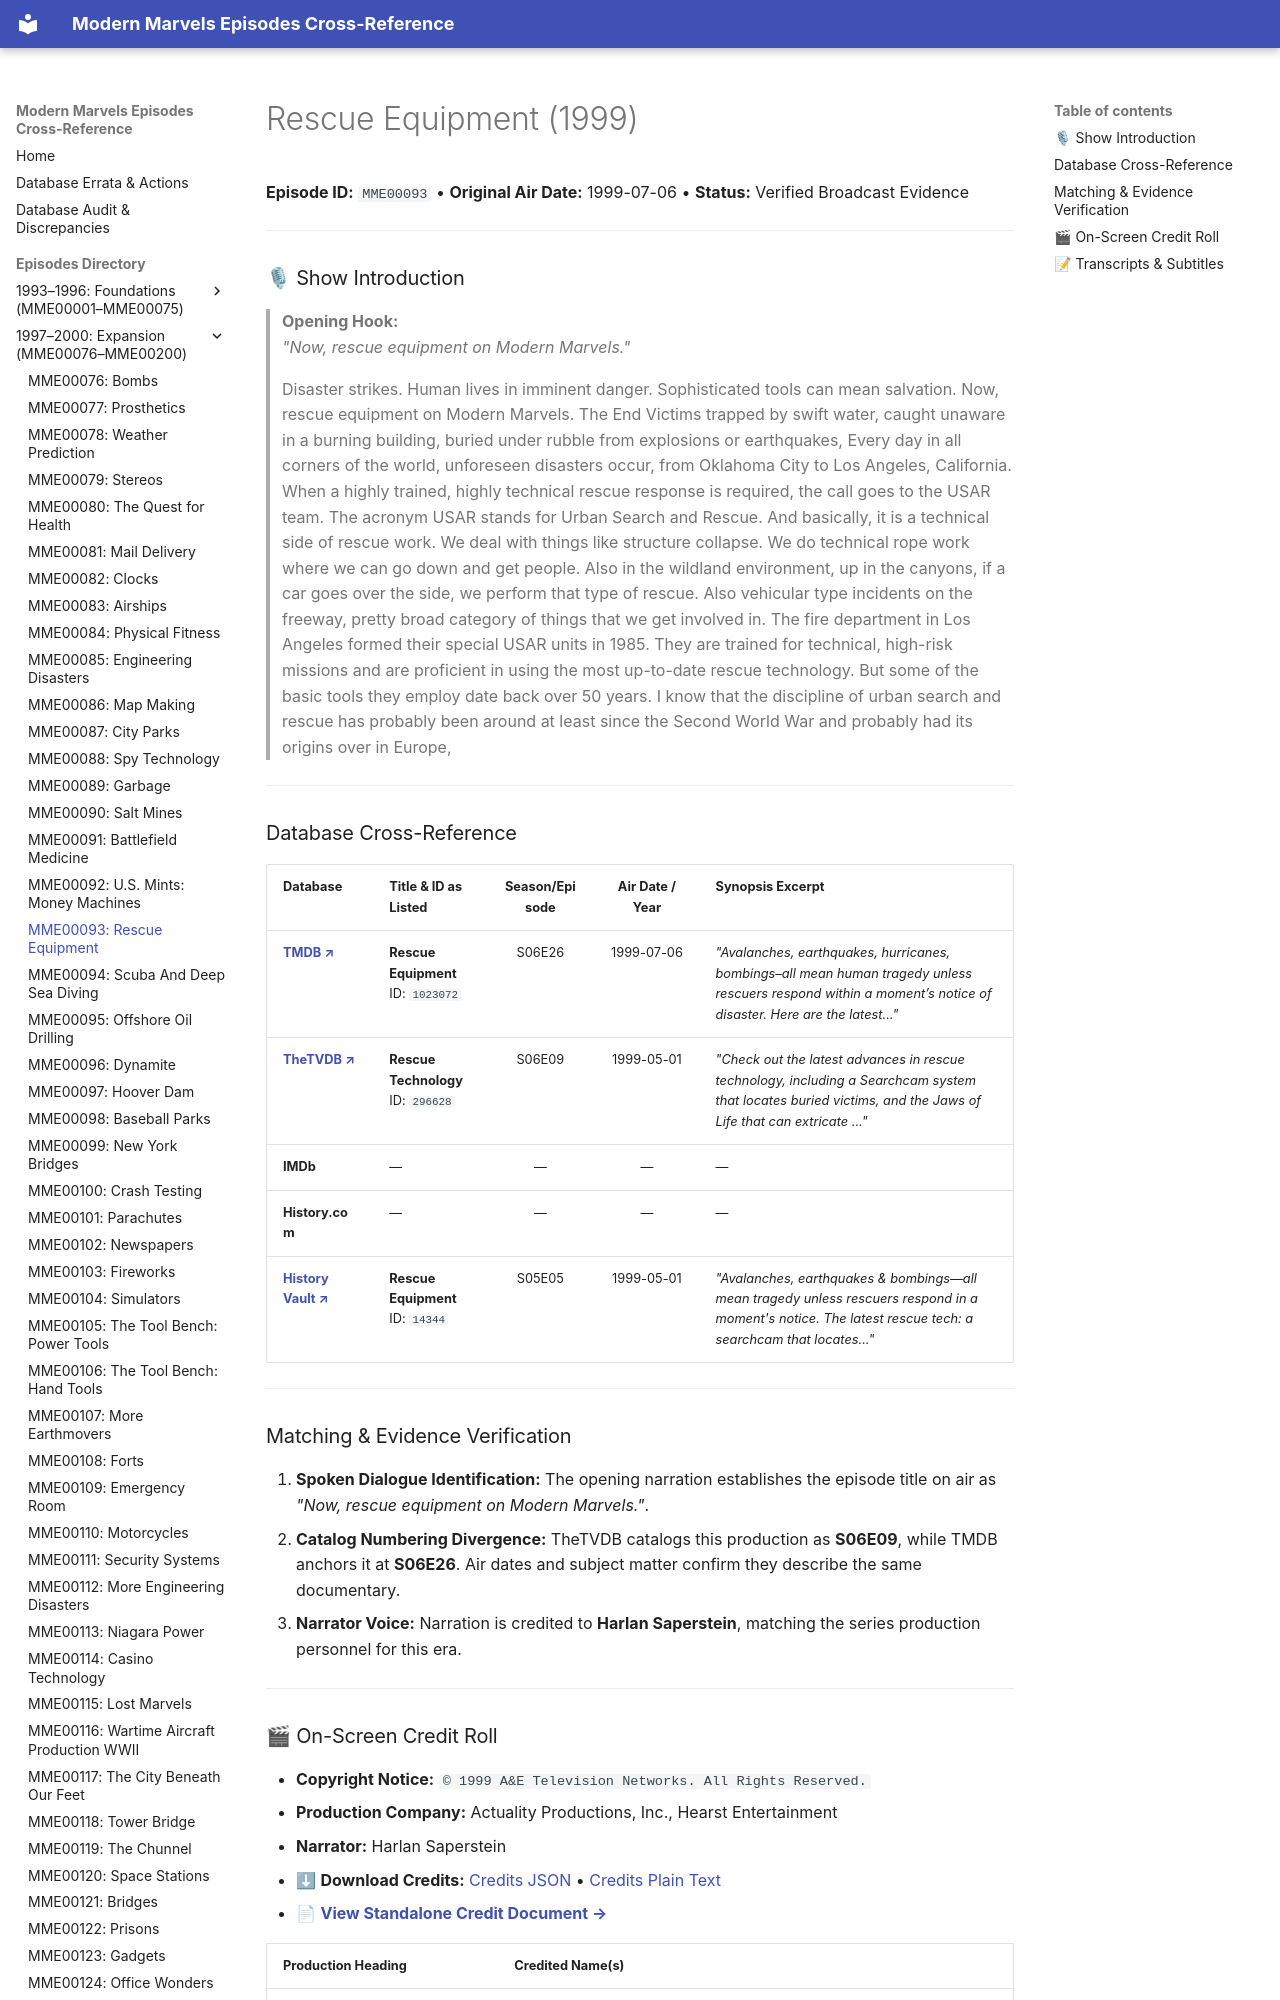

repository: ModernMarvelsFan/ModernMarvels · page: episodes/MME00093/index.html · generator: mkdocs

# Rescue Equipment (1999)

**Episode ID:** `MME00093` • **Original Air Date:** 1999-07-06 • **Status:** Verified Broadcast Evidence

---

### 🎙 Show Introduction

> **Opening Hook:**  
> *"Now, rescue equipment on Modern Marvels."*

> Disaster strikes. Human lives in imminent danger. Sophisticated tools can mean salvation. Now, rescue equipment on Modern Marvels. The End Victims trapped by swift water, caught unaware in a burning building, buried under rubble from explosions or earthquakes, Every day in all corners of the world, unforeseen disasters occur, from Oklahoma City to Los Angeles, California. When a highly trained, highly technical rescue response is required, the call goes to the USAR team. The acronym USAR stands for Urban Search and Rescue. And basically, it is a technical side of rescue work. We deal with things like structure collapse. We do technical rope work where we can go down and get people. Also in the wildland environment, up in the canyons, if a car goes over the side, we perform that type of rescue. Also vehicular type incidents on the freeway, pretty broad category of things that we get involved in. The fire department in Los Angeles formed their special USAR units in 1985. They are trained for technical, high-risk missions and are proficient in using the most up-to-date rescue technology. But some of the basic tools they employ date back over 50 years. I know that the discipline of urban search and rescue has probably been around at least since the Second World War and probably had its origins over in Europe,

---
